Image classification data set "FOD" (pardhu-inst/FOD_Dataset on GitHub). Class labels (3): concrete, metal, plastic.

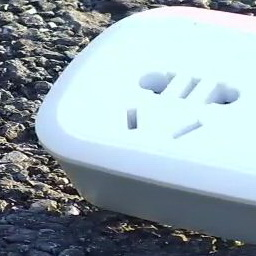
Label: plastic

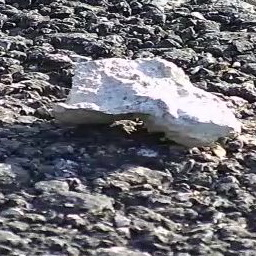
Label: concrete

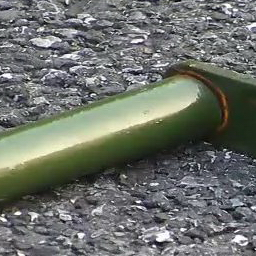
Label: metal

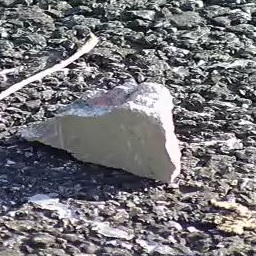
Label: concrete

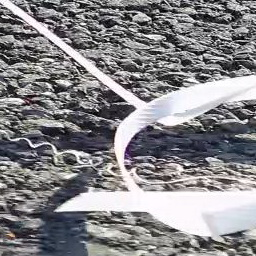
Label: plastic

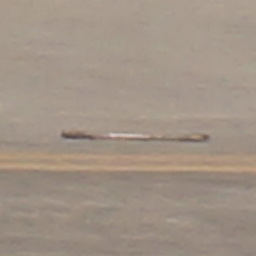
Label: metal
